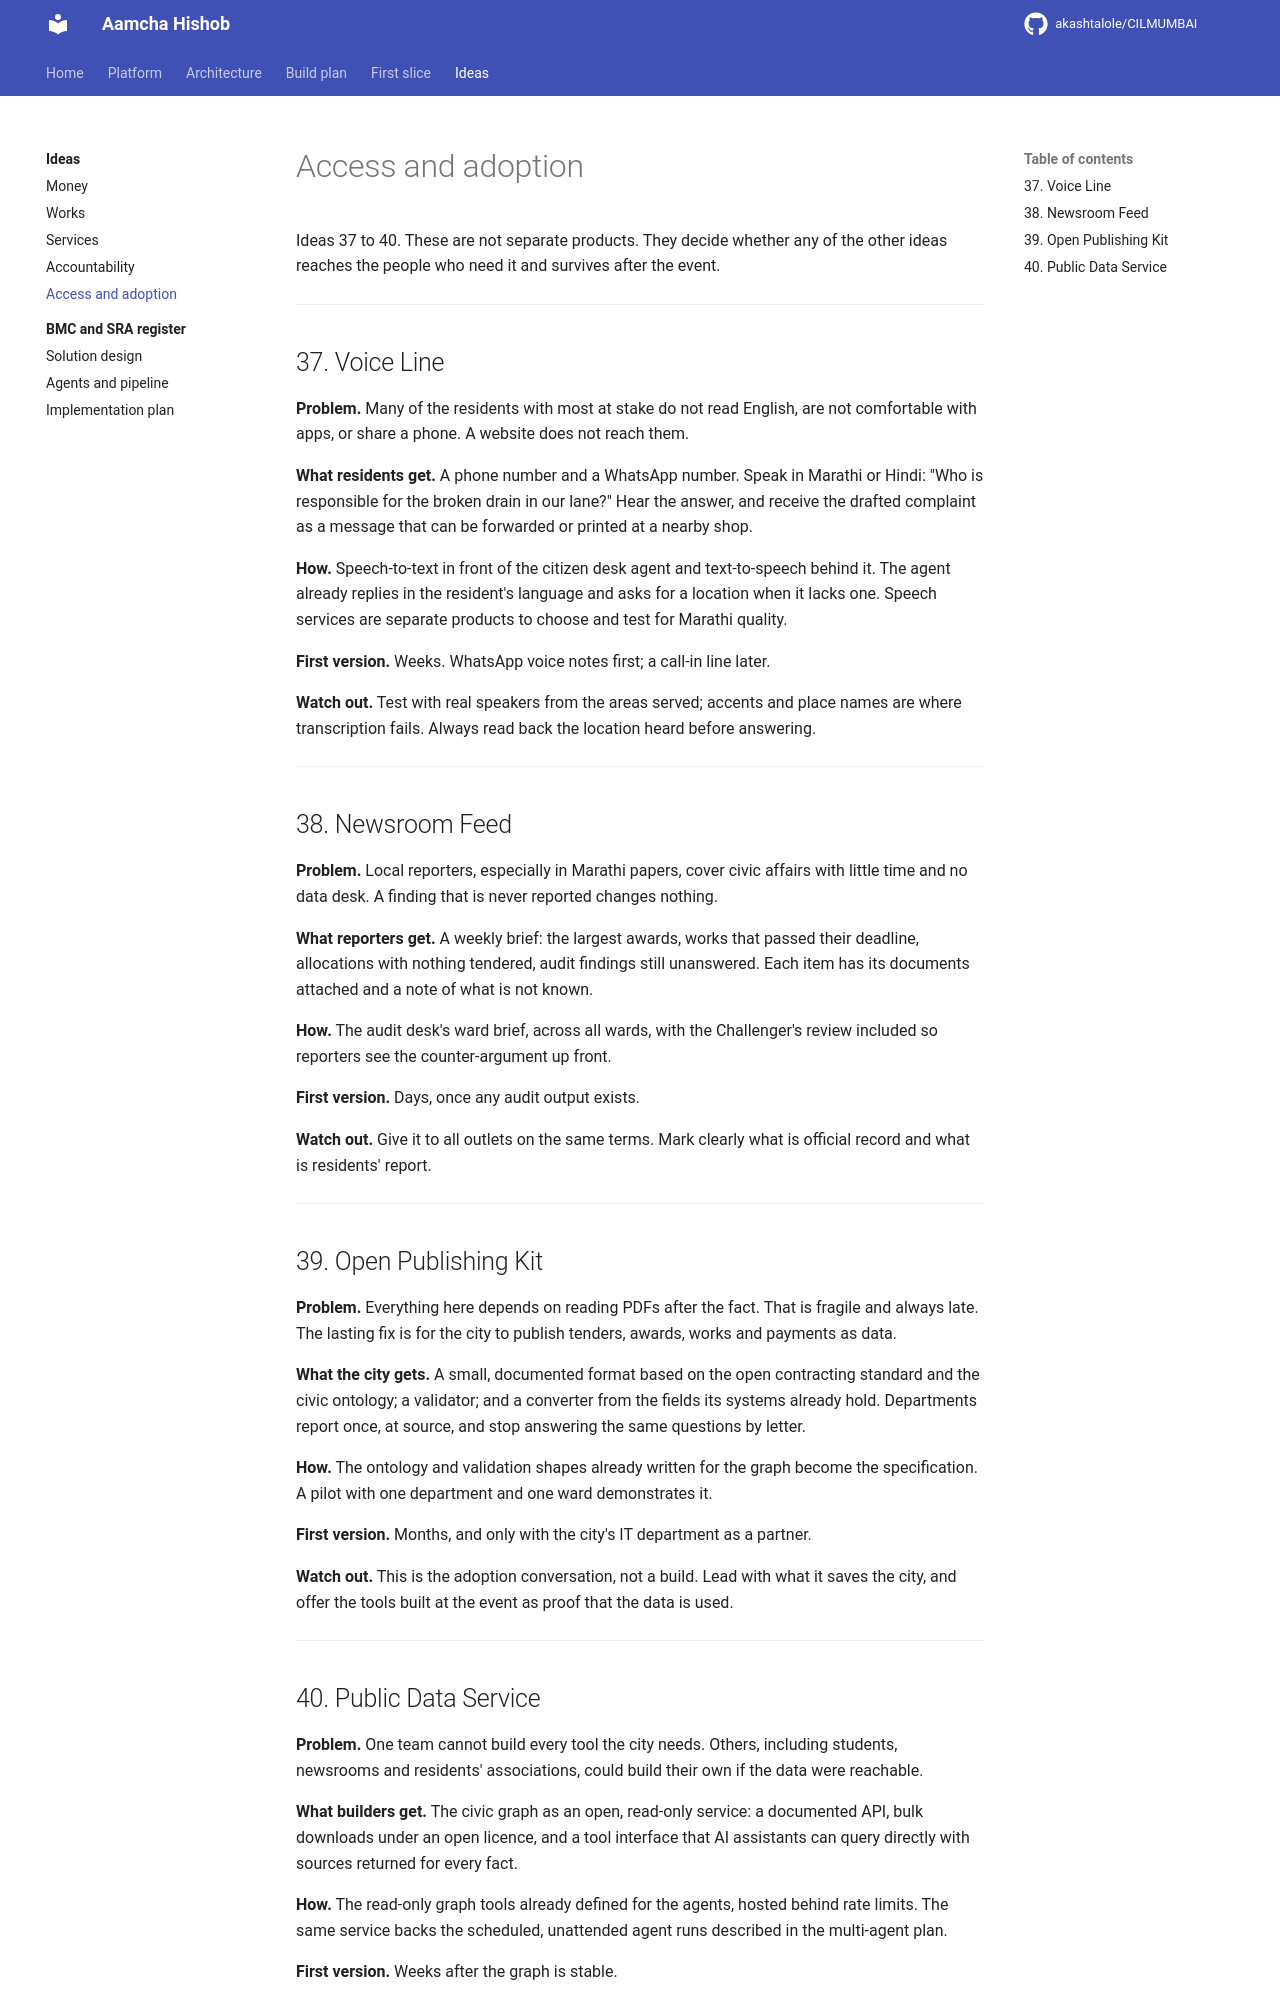

repository: akashtalole/CILMUMBAI · page: mumbai-civic-ideas/05-access-and-adoption/index.html · generator: mkdocs

# Access and adoption

Ideas 37 to 40. These are not separate products. They decide whether any of the other ideas reaches the people who need it and survives after the event.

---

## 37. Voice Line

**Problem.** Many of the residents with most at stake do not read English, are not comfortable with apps, or share a phone. A website does not reach them.

**What residents get.** A phone number and a WhatsApp number. Speak in Marathi or Hindi: "Who is responsible for the broken drain in our lane?" Hear the answer, and receive the drafted complaint as a message that can be forwarded or printed at a nearby shop.

**How.** Speech-to-text in front of the citizen desk agent and text-to-speech behind it. The agent already replies in the resident's language and asks for a location when it lacks one. Speech services are separate products to choose and test for Marathi quality.

**First version.** Weeks. WhatsApp voice notes first; a call-in line later.

**Watch out.** Test with real speakers from the areas served; accents and place names are where transcription fails. Always read back the location heard before answering.

---

## 38. Newsroom Feed

**Problem.** Local reporters, especially in Marathi papers, cover civic affairs with little time and no data desk. A finding that is never reported changes nothing.

**What reporters get.** A weekly brief: the largest awards, works that passed their deadline, allocations with nothing tendered, audit findings still unanswered. Each item has its documents attached and a note of what is not known.

**How.** The audit desk's ward brief, across all wards, with the Challenger's review included so reporters see the counter-argument up front.

**First version.** Days, once any audit output exists.

**Watch out.** Give it to all outlets on the same terms. Mark clearly what is official record and what is residents' report.

---

## 39. Open Publishing Kit

**Problem.** Everything here depends on reading PDFs after the fact. That is fragile and always late. The lasting fix is for the city to publish tenders, awards, works and payments as data.

**What the city gets.** A small, documented format based on the open contracting standard and the civic ontology; a validator; and a converter from the fields its systems already hold. Departments report once, at source, and stop answering the same questions by letter.

**How.** The ontology and validation shapes already written for the graph become the specification. A pilot with one department and one ward demonstrates it.

**First version.** Months, and only with the city's IT department as a partner.

**Watch out.** This is the adoption conversation, not a build. Lead with what it saves the city, and offer the tools built at the event as proof that the data is used.

---
